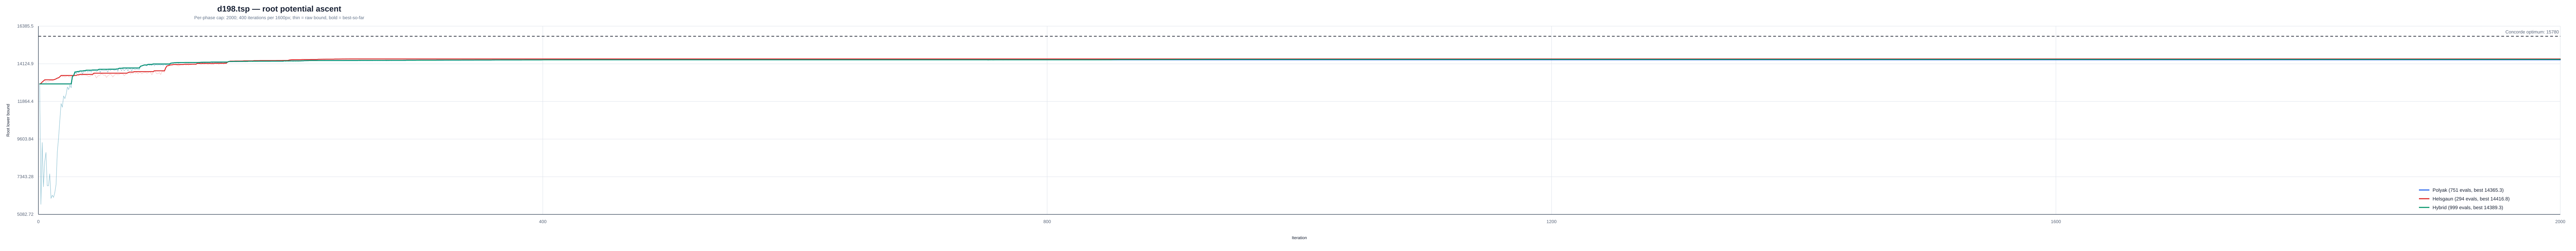

Values plotted in this chart, from the file beside it:
instance, strategy, iteration, phase, phase_iteration, lower_bound, best_lower_bound, concorde_optimum
/Users/a/Ayanami/code/TSP/data/classic/t…, polyak, 1, polyak, 1, 12915, 12915, 15780
/Users/a/Ayanami/code/TSP/data/classic/t…, polyak, 2, polyak, 2, 5688, 12915, 15780
/Users/a/Ayanami/code/TSP/data/classic/t…, polyak, 3, polyak, 3, 9399, 12915, 15780
/Users/a/Ayanami/code/TSP/data/classic/t…, polyak, 4, polyak, 4, 6743, 12915, 15780
/Users/a/Ayanami/code/TSP/data/classic/t…, polyak, 5, polyak, 5, 8243, 12915, 15780
/Users/a/Ayanami/code/TSP/data/classic/t…, polyak, 6, polyak, 6, 8802, 12915, 15780
/Users/a/Ayanami/code/TSP/data/classic/t…, polyak, 7, polyak, 7, 6804, 12915, 15780
/Users/a/Ayanami/code/TSP/data/classic/t…, polyak, 8, polyak, 8, 6802, 12915, 15780
/Users/a/Ayanami/code/TSP/data/classic/t…, polyak, 9, polyak, 9, 7515, 12915, 15780
/Users/a/Ayanami/code/TSP/data/classic/t…, polyak, 10, polyak, 10, 6043, 12915, 15780
/Users/a/Ayanami/code/TSP/data/classic/t…, polyak, 11, polyak, 11, 6234, 12915, 15780
/Users/a/Ayanami/code/TSP/data/classic/t…, polyak, 12, polyak, 12, 6102, 12915, 15780
/Users/a/Ayanami/code/TSP/data/classic/t…, polyak, 13, polyak, 13, 6385, 12915, 15780
/Users/a/Ayanami/code/TSP/data/classic/t…, polyak, 14, polyak, 14, 6869, 12915, 15780
/Users/a/Ayanami/code/TSP/data/classic/t…, polyak, 15, polyak, 15, 8828, 12915, 15780
/Users/a/Ayanami/code/TSP/data/classic/t…, polyak, 16, polyak, 16, 9682, 12915, 15780
/Users/a/Ayanami/code/TSP/data/classic/t…, polyak, 17, polyak, 17, 10738, 12915, 15780
/Users/a/Ayanami/code/TSP/data/classic/t…, polyak, 18, polyak, 18, 11736, 12915, 15780
/Users/a/Ayanami/code/TSP/data/classic/t…, polyak, 19, polyak, 19, 11517, 12915, 15780
/Users/a/Ayanami/code/TSP/data/classic/t…, polyak, 20, polyak, 20, 12195, 12915, 15780
/Users/a/Ayanami/code/TSP/data/classic/t…, polyak, 21, polyak, 21, 12034, 12915, 15780
/Users/a/Ayanami/code/TSP/data/classic/t…, polyak, 22, polyak, 22, 12296, 12915, 15780
/Users/a/Ayanami/code/TSP/data/classic/t…, polyak, 23, polyak, 23, 12728, 12915, 15780
/Users/a/Ayanami/code/TSP/data/classic/t…, polyak, 24, polyak, 24, 12580, 12915, 15780
/Users/a/Ayanami/code/TSP/data/classic/t…, polyak, 25, polyak, 25, 12852, 12915, 15780
/Users/a/Ayanami/code/TSP/data/classic/t…, polyak, 26, polyak, 26, 12684, 12915, 15780
/Users/a/Ayanami/code/TSP/data/classic/t…, polyak, 27, polyak, 27, 13360, 13360, 15780
/Users/a/Ayanami/code/TSP/data/classic/t…, polyak, 28, polyak, 28, 13425, 13425, 15780
/Users/a/Ayanami/code/TSP/data/classic/t…, polyak, 29, polyak, 29, 13637, 13637, 15780
/Users/a/Ayanami/code/TSP/data/classic/t…, polyak, 30, polyak, 30, 13520, 13637, 15780
/Users/a/Ayanami/code/TSP/data/classic/t…, polyak, 31, polyak, 31, 13663, 13663, 15780
/Users/a/Ayanami/code/TSP/data/classic/t…, polyak, 32, polyak, 32, 13579, 13663, 15780
/Users/a/Ayanami/code/TSP/data/classic/t…, polyak, 33, polyak, 33, 13692, 13692, 15780
/Users/a/Ayanami/code/TSP/data/classic/t…, polyak, 34, polyak, 34, 13653, 13692, 15780
/Users/a/Ayanami/code/TSP/data/classic/t…, polyak, 35, polyak, 35, 13514, 13692, 15780
/Users/a/Ayanami/code/TSP/data/classic/t…, polyak, 36, polyak, 36, 13711, 13711, 15780
/Users/a/Ayanami/code/TSP/data/classic/t…, polyak, 37, polyak, 37, 13640, 13711, 15780
/Users/a/Ayanami/code/TSP/data/classic/t…, polyak, 38, polyak, 38, 13743, 13743, 15780
/Users/a/Ayanami/code/TSP/data/classic/t…, polyak, 39, polyak, 39, 13630, 13743, 15780
/Users/a/Ayanami/code/TSP/data/classic/t…, polyak, 40, polyak, 40, 13660, 13743, 15780
/Users/a/Ayanami/code/TSP/data/classic/t…, polyak, 41, polyak, 41, 13698, 13743, 15780
/Users/a/Ayanami/code/TSP/data/classic/t…, polyak, 42, polyak, 42, 13622, 13743, 15780
/Users/a/Ayanami/code/TSP/data/classic/t…, polyak, 43, polyak, 43, 13752, 13752, 15780
/Users/a/Ayanami/code/TSP/data/classic/t…, polyak, 44, polyak, 44, 13695, 13752, 15780
/Users/a/Ayanami/code/TSP/data/classic/t…, polyak, 45, polyak, 45, 13749, 13752, 15780
/Users/a/Ayanami/code/TSP/data/classic/t…, polyak, 46, polyak, 46, 13664, 13752, 15780
/Users/a/Ayanami/code/TSP/data/classic/t…, polyak, 47, polyak, 47, 13711, 13752, 15780
/Users/a/Ayanami/code/TSP/data/classic/t…, polyak, 48, polyak, 48, 13794, 13794, 15780
/Users/a/Ayanami/code/TSP/data/classic/t…, polyak, 49, polyak, 49, 13608, 13794, 15780
/Users/a/Ayanami/code/TSP/data/classic/t…, polyak, 50, polyak, 50, 13781, 13794, 15780
/Users/a/Ayanami/code/TSP/data/classic/t…, polyak, 51, polyak, 51, 13723, 13794, 15780
/Users/a/Ayanami/code/TSP/data/classic/t…, polyak, 52, polyak, 52, 13702, 13794, 15780
/Users/a/Ayanami/code/TSP/data/classic/t…, polyak, 53, polyak, 53, 13722, 13794, 15780
/Users/a/Ayanami/code/TSP/data/classic/t…, polyak, 54, polyak, 54, 13772, 13794, 15780
/Users/a/Ayanami/code/TSP/data/classic/t…, polyak, 55, polyak, 55, 13625, 13794, 15780
/Users/a/Ayanami/code/TSP/data/classic/t…, polyak, 56, polyak, 56, 13804, 13804, 15780
/Users/a/Ayanami/code/TSP/data/classic/t…, polyak, 57, polyak, 57, 13726, 13804, 15780
/Users/a/Ayanami/code/TSP/data/classic/t…, polyak, 58, polyak, 58, 13776, 13804, 15780
/Users/a/Ayanami/code/TSP/data/classic/t…, polyak, 59, polyak, 59, 13779, 13804, 15780
/Users/a/Ayanami/code/TSP/data/classic/t…, polyak, 60, polyak, 60, 13740, 13804, 15780
... 1,984 more rows
